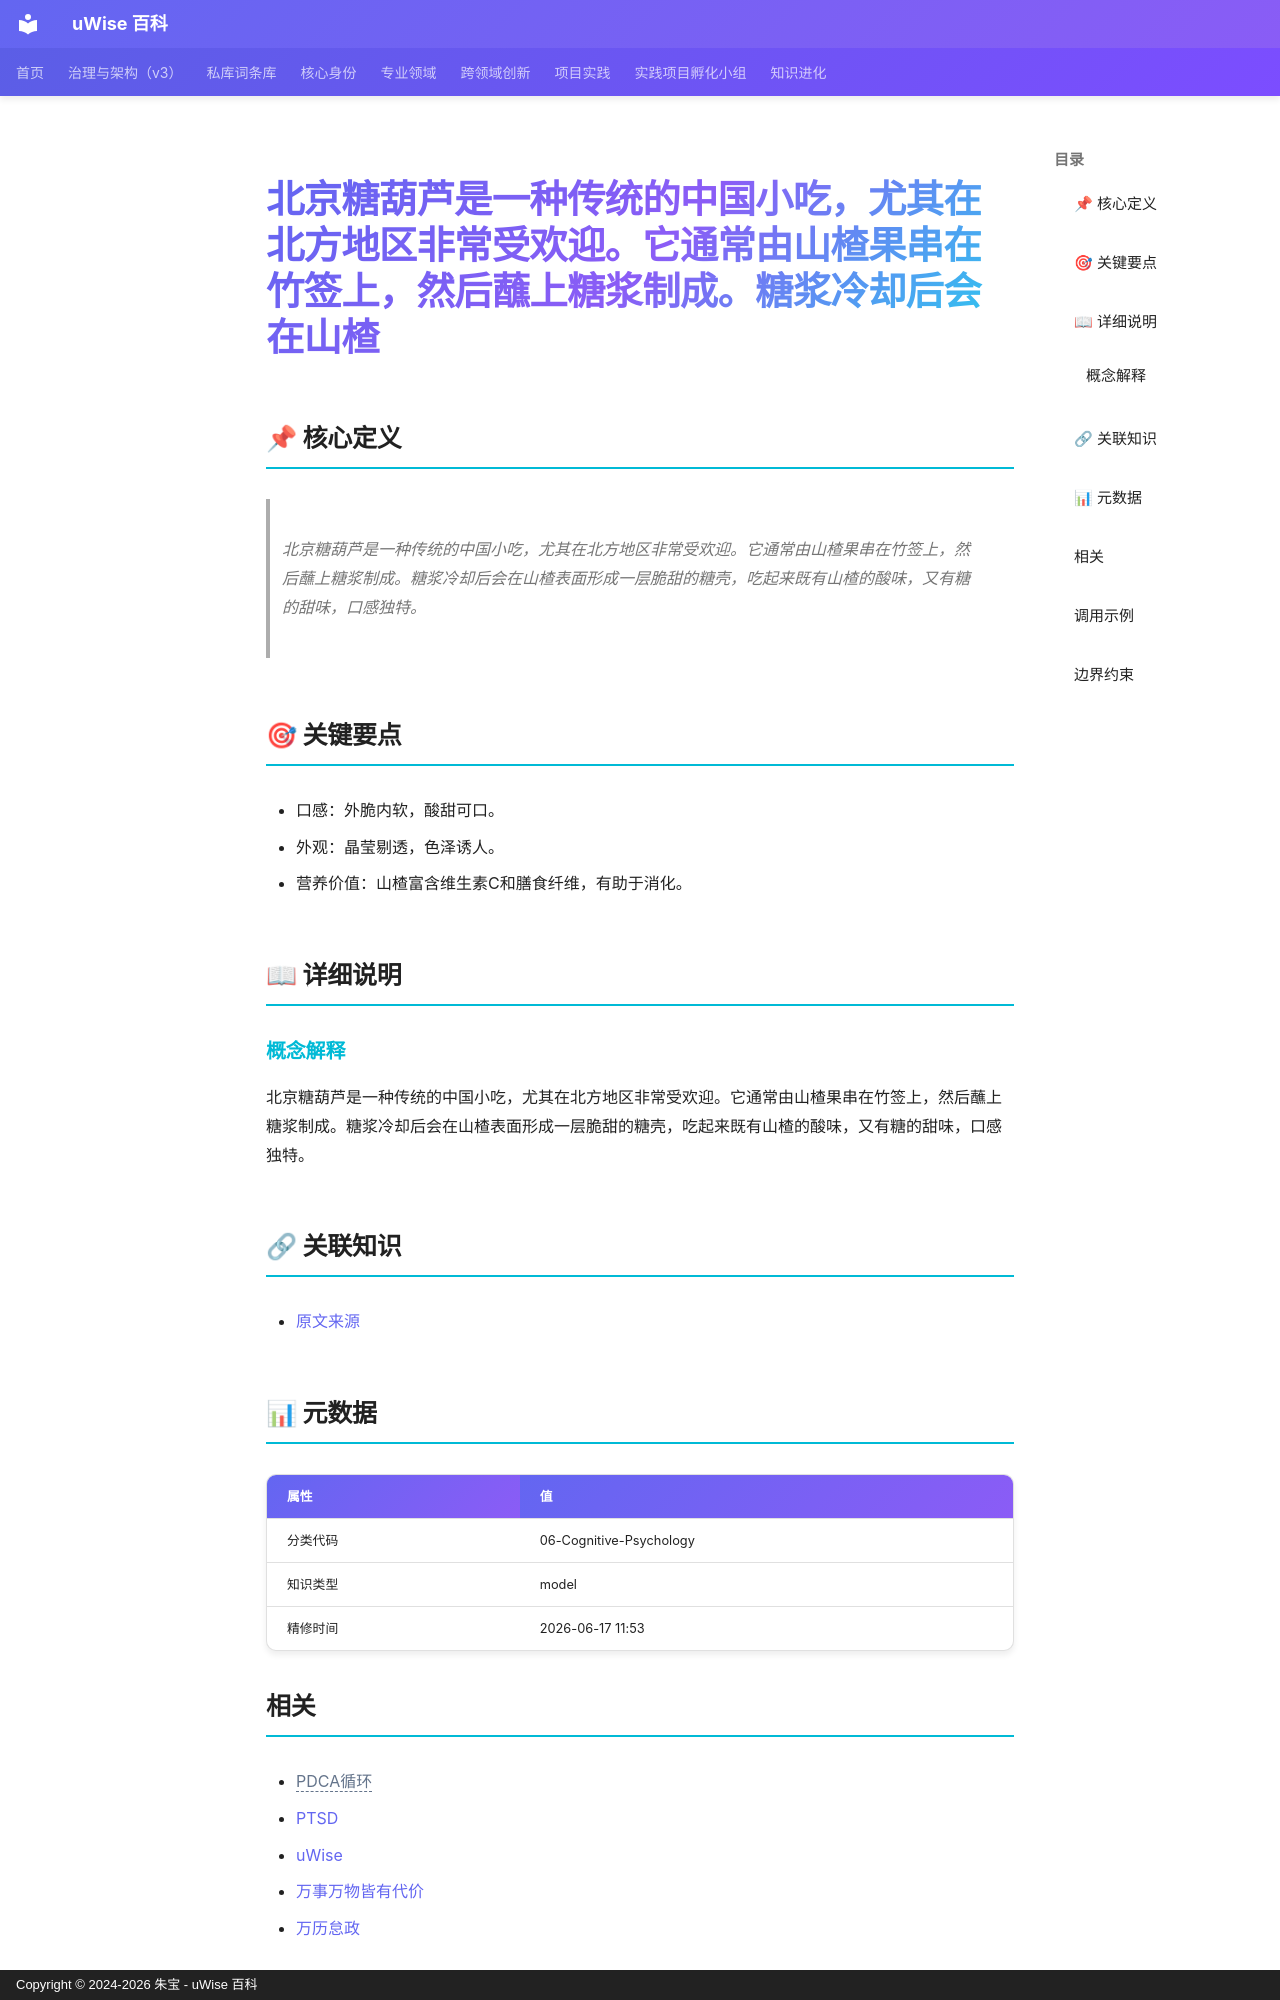

repository: zhubao315/uWise · page: vault-encyclopedia/entry-77c77cd0/index.html · generator: mkdocs · copyright: Copyright © 2024-2026 朱宝 - uWise 百科

---
title: "北京糖葫芦是一种传统的中国小吃，尤其在北方地区非常受欢迎。它通常由山楂果串在竹签上，然后蘸上糖浆制成。糖浆冷却后会在山楂"
description: "北京糖葫芦是一种传统的中国小吃，尤其在北方地区非常受欢迎。它通常由山楂果串在竹签上，然后蘸上糖浆制成。糖浆冷却后会在山楂表面形成一层脆甜的糖壳，吃起来既有山楂的酸味，又有糖的甜味，口感独特。"
---

# 北京糖葫芦是一种传统的中国小吃，尤其在北方地区非常受欢迎。它通常由山楂果串在竹签上，然后蘸上糖浆制成。糖浆冷却后会在山楂

## 📌 核心定义

> 北京糖葫芦是一种传统的中国小吃，尤其在北方地区非常受欢迎。它通常由山楂果串在竹签上，然后蘸上糖浆制成。糖浆冷却后会在山楂表面形成一层脆甜的糖壳，吃起来既有山楂的酸味，又有糖的甜味，口感独特。

## 🎯 关键要点

- 口感：外脆内软，酸甜可口。
- 外观：晶莹剔透，色泽诱人。
- 营养价值：山楂富含维生素C和膳食纤维，有助于消化。

## 📖 详细说明

### 概念解释
北京糖葫芦是一种传统的中国小吃，尤其在北方地区非常受欢迎。它通常由山楂果串在竹签上，然后蘸上糖浆制成。糖浆冷却后会在山楂表面形成一层脆甜的糖壳，吃起来既有山楂的酸味，又有糖的甜味，口感独特。


## 🔗 关联知识

- [原文来源](../entry-77c77cd0/)

## 📊 元数据

| 属性 | 值 |
|------|-----|
| 分类代码 | 06-Cognitive-Psychology |
| 知识类型 | model |
| 精修时间 | 2026-06-17 11:53 |

## 相关

- <span class="uw-unresolved" data-target="PDCA循环" title="未解析的双链目标：PDCA循环">PDCA循环</span>
- [PTSD](../ptsd-md-a2e1522a/)
- [uWise](../uwise-md-5c3e1a0e/)
- [万事万物皆有代价](../md-357588bc/)
- [万历怠政](../md-99878392/)

---
